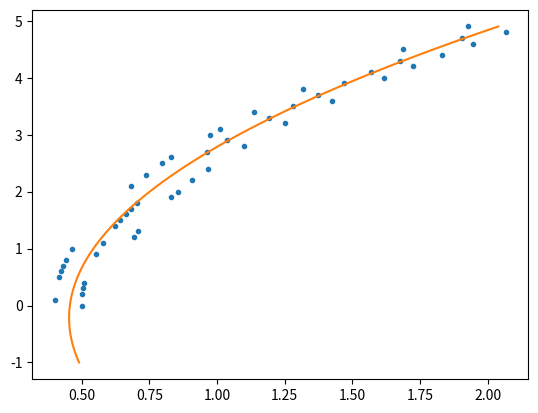

The matplotlib source for this figure:
import matplotlib.pyplot as plt
import numpy as np
import math as m
from random import randint

def C_LvsC_Dplot(C_L,C_D,value = None):
    CD_ployfit = np.polyfit(C_L,C_D,2)
    CD_ployfit = np.poly1d(CD_ployfit)
    x = np.linspace(C_L[0]-1,C_L[-1],100)
    plt.plot(C_D,C_L,'.',CD_ployfit(x),x,'-')
    if value == None:
        return CD_ployfit
    else:
        return CD_ployfit(value)


C_L = np.arange(0,5,0.1)
C_D_0 = np.ones(len(C_L))*0.5
A = 5
e = 1
C_D = C_D_0 + C_L**2/(m.pi*A*e)
for i in range(len(C_D)):
    C_D[i] += randint(-1,1)*0.1
print(C_LvsC_Dplot(C_L,C_D,value = 0))